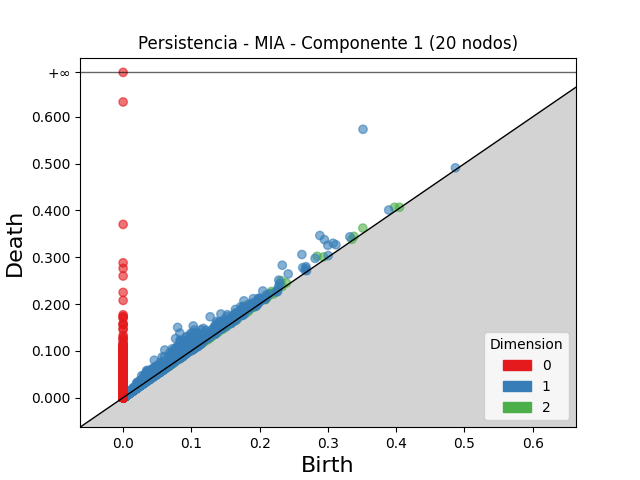

The data file committed next to this chart (first rows):
dimension, birth, death
2, 0.1777, 0.1961
2, 0.2313, 0.2496
2, 0.2841, 0.302
2, 0.05855, 0.07316
2, 0.1643, 0.1782
2, 0.1338, 0.1475
2, 0.1136, 0.1263
2, 0.3511, 0.3623
2, 0.1792, 0.1901
2, 0.1381, 0.1487
2, 0.1124, 0.1224
2, 0.2172, 0.2267
2, 0.1419, 0.1512
2, 0.3974, 0.4067
2, 0.1349, 0.1439
2, 0.195, 0.2037
2, 0.1377, 0.1463
2, 0.1348, 0.1434
2, 0.1858, 0.1943
2, 0.07613, 0.08448
2, 0.1617, 0.1699
2, 0.214, 0.222
2, 0.1249, 0.1328
2, 0.1378, 0.1456
2, 0.2011, 0.2088
2, 0.05229, 0.05997
2, 0.1393, 0.147
2, 0.1672, 0.1747
2, 0.1477, 0.1553
2, 0.1731, 0.1802
2, 0.2936, 0.3007
2, 0.09891, 0.1058
2, 0.1483, 0.155
2, 0.05994, 0.06665
2, 0.338, 0.3445
2, 0.13, 0.1364
2, 0.06421, 0.07019
2, 0.2391, 0.2451
2, 0.06517, 0.07107
2, 0.1012, 0.1071
2, 0.1383, 0.1441
2, 0.1021, 0.1078
2, 0.0666, 0.07226
2, 0.06959, 0.07521
2, 0.04588, 0.05141
2, 0.2115, 0.217
2, 0.1591, 0.1645
2, 0.0565, 0.06171
2, 0.1168, 0.1218
2, 0.1408, 0.1457
2, 0.08249, 0.0874
2, 0.1711, 0.176
2, 0.07413, 0.07903
2, 0.1491, 0.1537
2, 0.2329, 0.2374
2, 0.0529, 0.05737
2, 0.1422, 0.1467
2, 0.09544, 0.09987
2, 0.1069, 0.1113
2, 0.113, 0.1172
... 60,317 more rows
